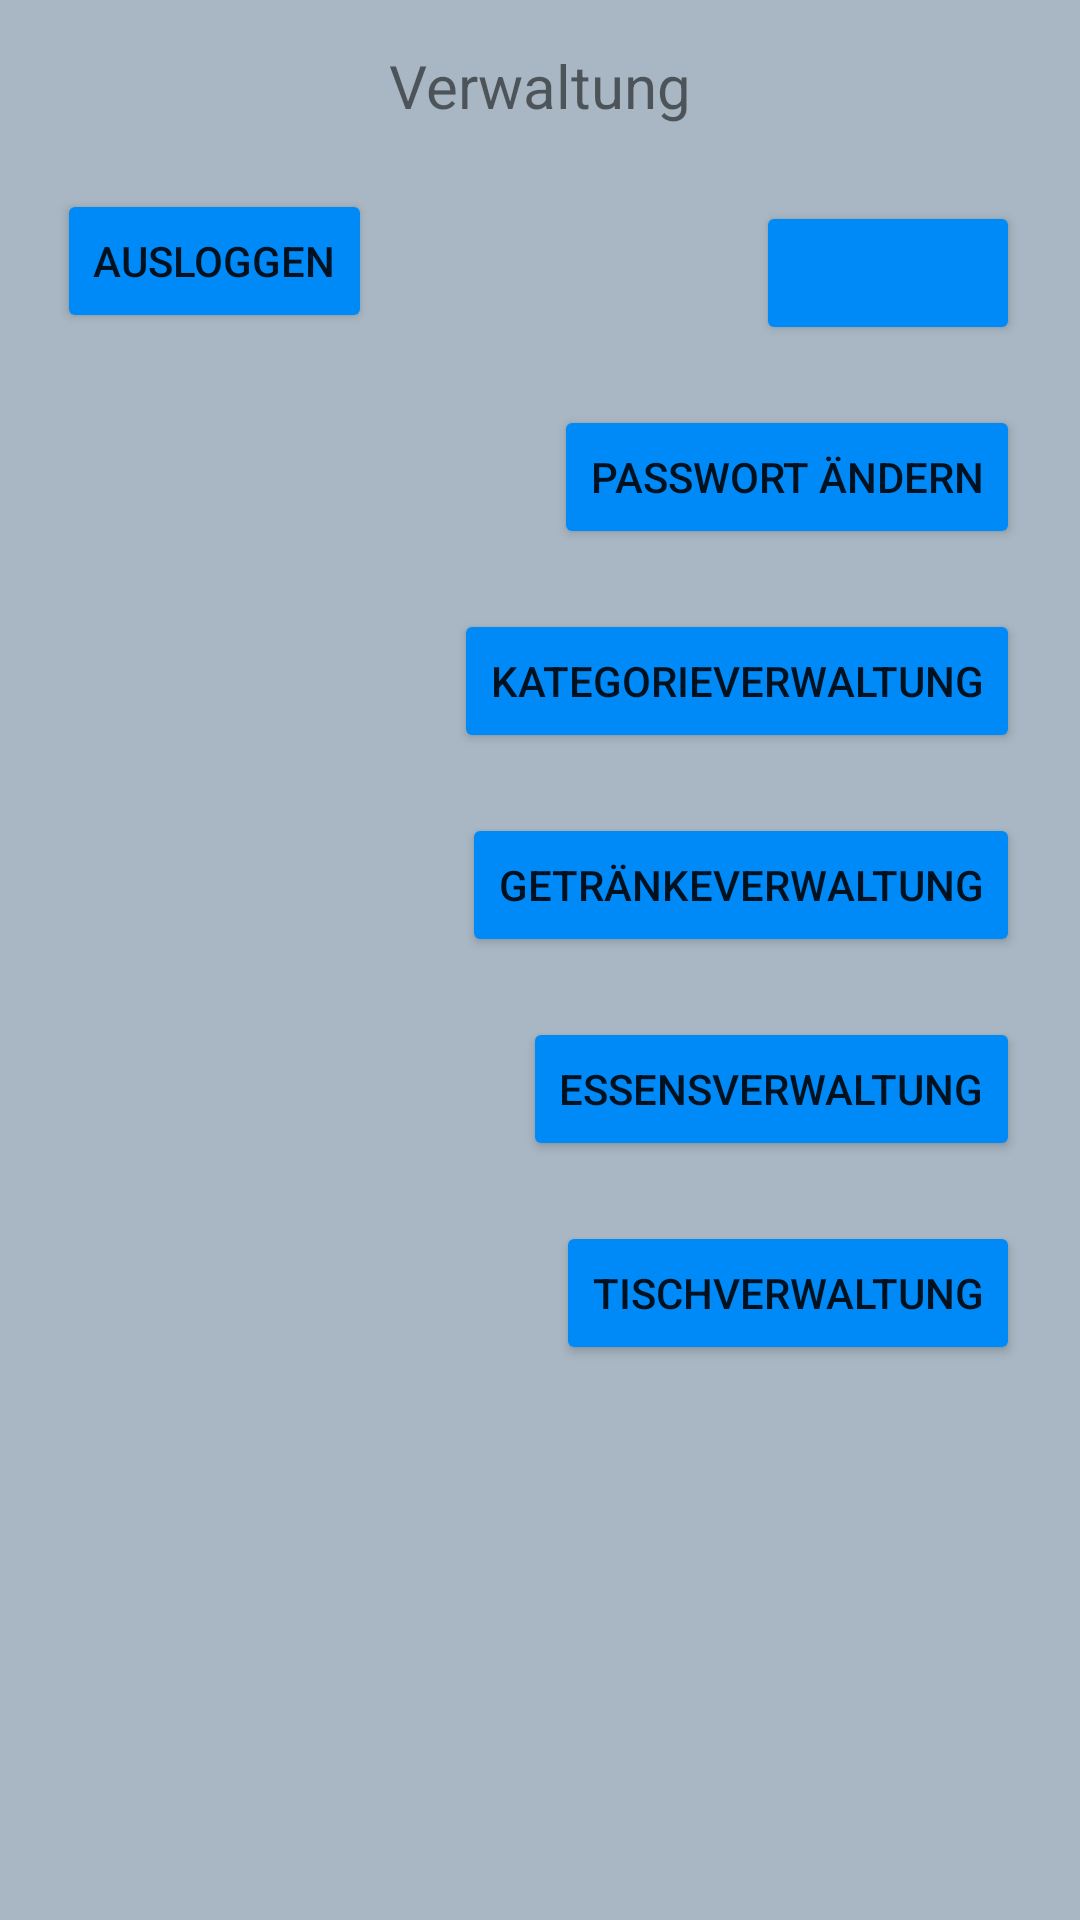

Write the Android layout XML for this screen, with the resource values it uses.
<!-- AndroidManifest.xml: application theme AppTheme -->
<!-- res/layout/overview_page.xml -->
<?xml version="1.0" encoding="utf-8"?>
<androidx.constraintlayout.widget.ConstraintLayout
    xmlns:android="http://schemas.android.com/apk/res/android"
    xmlns:app="http://schemas.android.com/apk/res-auto"
    xmlns:tools="http://schemas.android.com/tools"
    android:layout_width="match_parent"
    android:layout_height="match_parent">

    <Button
        android:id="@+id/viewFoodButton"
        android:layout_width="wrap_content"
        android:layout_height="wrap_content"
        android:layout_marginTop="20dp"
        android:layout_marginEnd="20dp"
        android:text="@string/view_foods_button"
        app:layout_constraintEnd_toEndOf="parent"
        app:layout_constraintTop_toBottomOf="@+id/viewDrinkButton" />

    <Button
        android:id="@+id/viewTableButton"
        android:layout_width="wrap_content"
        android:layout_height="wrap_content"
        android:layout_marginTop="20dp"
        android:layout_marginEnd="20dp"
        android:text="@string/view_tables_button"
        app:layout_constraintEnd_toEndOf="parent"
        app:layout_constraintTop_toBottomOf="@+id/viewFoodButton" />

    <TextView
        android:id="@+id/overviewHeadingText"
        android:layout_width="wrap_content"
        android:layout_height="wrap_content"
        android:layout_marginTop="15dp"
        android:text="@string/headline_overview"
        android:textSize="20sp"
        app:layout_constraintEnd_toEndOf="parent"
        app:layout_constraintStart_toStartOf="parent"
        app:layout_constraintTop_toTopOf="parent" />

    <Button
        android:id="@+id/viewUserButton"
        android:layout_width="wrap_content"
        android:layout_height="wrap_content"
        android:layout_marginTop="25dp"
        android:layout_marginEnd="20dp"
        app:layout_constraintEnd_toEndOf="parent"
        app:layout_constraintTop_toBottomOf="@+id/overviewHeadingText" />

    <Button
        android:id="@+id/updatePWButton"
        android:layout_width="wrap_content"
        android:layout_height="wrap_content"
        android:layout_marginTop="20dp"
        android:layout_marginEnd="20dp"
        android:text="@string/change_PW_button"
        app:layout_constraintEnd_toEndOf="parent"
        app:layout_constraintTop_toBottomOf="@+id/viewUserButton" />

    <Button
        android:id="@+id/viewDrinkButton"
        android:layout_width="wrap_content"
        android:layout_height="wrap_content"
        android:layout_marginTop="20dp"
        android:layout_marginEnd="20dp"
        android:text="@string/view_drinks_button"
        app:layout_constraintEnd_toEndOf="parent"
        app:layout_constraintTop_toBottomOf="@+id/viewCategoryButton" />

    <Button
        android:id="@+id/viewCategoryButton"
        android:layout_width="wrap_content"
        android:layout_height="wrap_content"
        android:layout_marginTop="20dp"
        android:layout_marginEnd="20dp"
        android:text="@string/view_categories_button"
        app:layout_constraintEnd_toEndOf="parent"
        app:layout_constraintTop_toBottomOf="@+id/updatePWButton" />

    <Button
        android:id="@+id/logoutButton"
        android:layout_width="wrap_content"
        android:layout_height="wrap_content"
        android:layout_marginStart="19dp"
        android:layout_marginTop="63dp"
        android:text="@string/button_logout"
        app:layout_constraintStart_toStartOf="parent"
        app:layout_constraintTop_toTopOf="parent" />

</androidx.constraintlayout.widget.ConstraintLayout>
<!-- resources referenced by this layout -->
<resources>
  <string name="button_logout">Ausloggen</string>
  <string name="change_PW_button">Passwort ändern</string>
  <string name="headline_overview">Verwaltung</string>
  <string name="view_categories_button">Kategorieverwaltung</string>
  <string name="view_drinks_button">Getränkeverwaltung</string>
  <string name="view_foods_button">Essensverwaltung</string>
  <string name="view_tables_button">Tischverwaltung</string>
  <style name="AppTheme" parent="Theme.AppCompat.Light.DarkActionBar">
          
          <item name="colorPrimary">@color/colorPrimary</item>
          <item name="colorPrimaryDark">@color/colorPrimaryDark</item>
          <item name="colorAccent">@color/colorAccent</item>
          <item name="android:colorButtonNormal">@color/ButtonColor</item>
          <item name="android:background">@color/BackgroundColor</item>
      </style>
  <color name="colorPrimary">#6200EE</color>
  <color name="colorPrimaryDark">#3700B3</color>
  <color name="colorAccent">#03DAC5</color>
  <color name="ButtonColor">#008AF8</color>
  <color name="BackgroundColor">#A8B7C3</color>
</resources>
